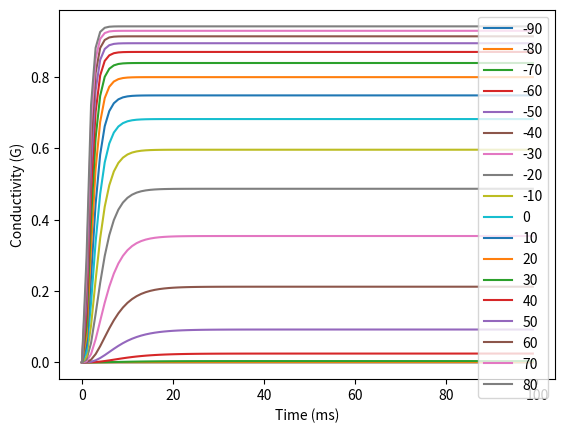

This chart was generated by the following Python code:
import matplotlib.pyplot as plt
import numpy as np
import pandas as pd

def alpha_n(V):
    result_alpha = (0.01 * (V + 55)) / (1 - np.exp(-0.1 * (V + 55)))
    return result_alpha

def beta_n(V):
    result_beta = 0.125 * (np.exp(-0.0125 * ( V + 65 )))
    return result_beta

def n_inf(alpha, beta):
    result_n_inf =  alpha / (alpha + beta)
    return result_n_inf

def tau_n(alpha, beta):
    result_tau = 1 / (alpha + beta)
    return result_tau

def n_pow_4(n):
    result_n =  n ** 4
    return result_n
    
def get_y(t, V):
    alpha = alpha_n(V)
    beta = beta_n(V)
    n_inf_ = n_inf(alpha, beta)
    tau_n_ = tau_n(alpha, beta)
    n = n_inf_ * (1 - np.exp(-t/tau_n_))
    y_hat = n_pow_4(n) 
    return y_hat


dataset = []
n = 0
t_total = 100
VOLTS = np.arange(-90, 90, 10)
results = []

for V in VOLTS:
    voltage_results = []
    for t in np.arange(0, t_total):
        y = get_y(t, V)
        voltage_results.append(y)
        dataset.append((t, V, y))
    results.append(voltage_results)


graph_df = pd.DataFrame(results)
graph_df = graph_df.T
print(graph_df)
dataset_df = pd.DataFrame(dataset)
print(dataset_df)
graph_df.plot()
plt.legend(np.arange(-90, 90, 10))
plt.xlabel("Time (ms)")
plt.ylabel("Conductivity (G)")
plt.show()

# graph_df.to_csv('Prod/graph_df.csv', index=False)
# dataset_df.to_csv('Prod/dataset.csv', index=False)
